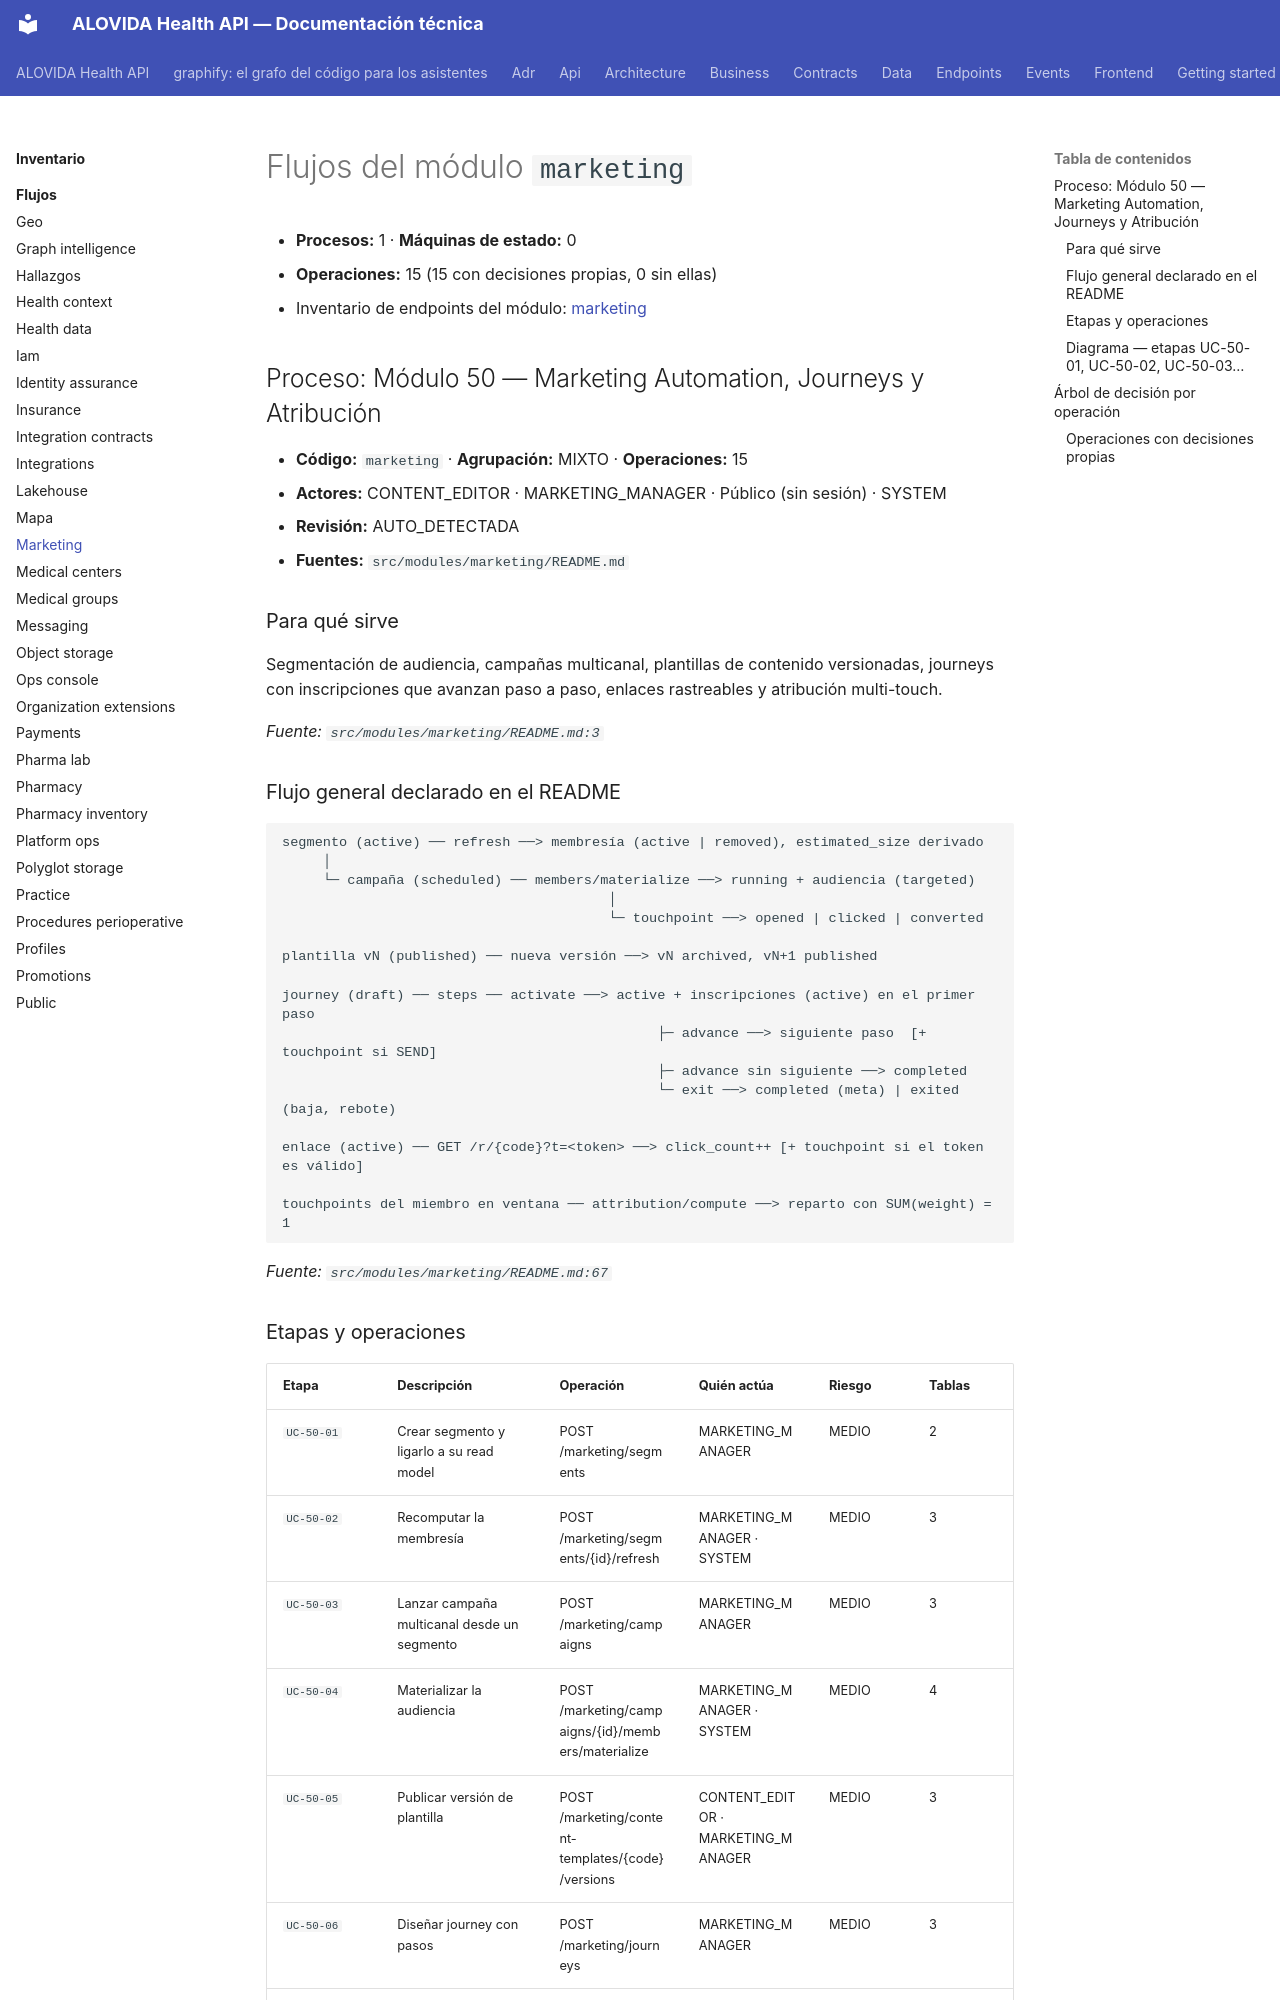

repository: mdavila-2001/mantra-core-health-api · page: inventario/flujos/marketing/index.html · generator: mkdocs

<!-- AUTOGENERADO por tools/inventario/flujos.mjs. No editar manualmente. -->

# Flujos del módulo `marketing`

- **Procesos:** 1 · **Máquinas de estado:** 0
- **Operaciones:** 15 (15 con decisiones propias, 0 sin ellas)
- Inventario de endpoints del módulo: [marketing](../endpoints/marketing.md)

## Proceso: Módulo 50 — Marketing Automation, Journeys y Atribución

- **Código:** `marketing` · **Agrupación:** MIXTO · **Operaciones:** 15
- **Actores:** CONTENT_EDITOR · MARKETING_MANAGER · Público (sin sesión) · SYSTEM
- **Revisión:** AUTO_DETECTADA
- **Fuentes:** `src/modules/marketing/README.md`

### Para qué sirve

Segmentación de audiencia, campañas multicanal, plantillas de contenido versionadas, journeys con inscripciones que avanzan paso a paso, enlaces rastreables y atribución multi-touch.

_Fuente: `src/modules/marketing/README.md:3`_

### Flujo general declarado en el README

```text
segmento (active) ── refresh ──> membresía (active | removed), estimated_size derivado
     │
     └─ campaña (scheduled) ── members/materialize ──> running + audiencia (targeted)
                                        │
                                        └─ touchpoint ──> opened | clicked | converted

plantilla vN (published) ── nueva versión ──> vN archived, vN+1 published

journey (draft) ── steps ── activate ──> active + inscripciones (active) en el primer paso
                                              ├─ advance ──> siguiente paso  [+ touchpoint si SEND]
                                              ├─ advance sin siguiente ──> completed
                                              └─ exit ──> completed (meta) | exited (baja, rebote)

enlace (active) ── GET /r/{code}?t=<token> ──> click_count++ [+ touchpoint si el token es válido]

touchpoints del miembro en ventana ── attribution/compute ──> reparto con SUM(weight) = 1
```

_Fuente: `src/modules/marketing/README.md:67`_
